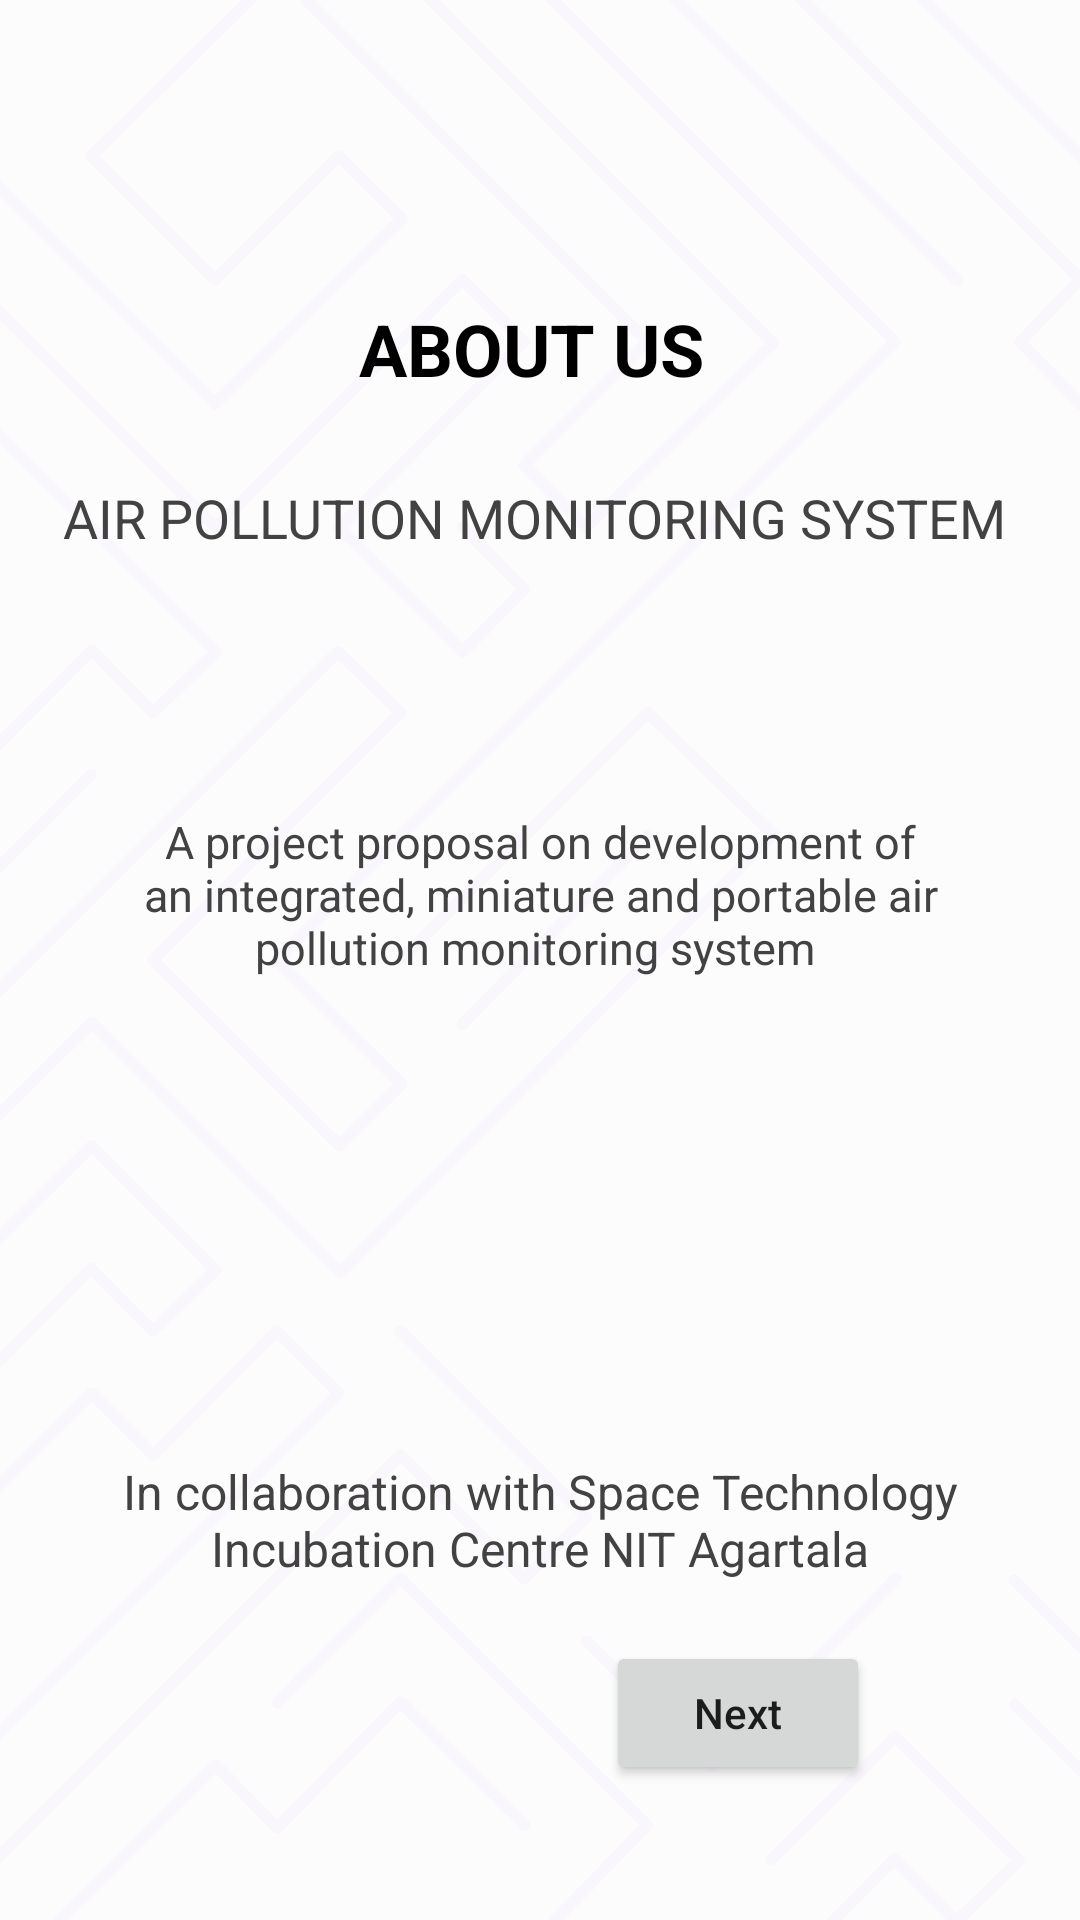

Produce the Android XML layout that renders to this screen, including the resource entries it uses.
<!-- AndroidManifest.xml: application theme Theme.FirebaseGoogleSignin -->
<!-- res/layout/activity_info1.xml -->
<?xml version="1.0" encoding="utf-8"?>
<androidx.constraintlayout.widget.ConstraintLayout xmlns:android="http://schemas.android.com/apk/res/android"
    xmlns:app="http://schemas.android.com/apk/res-auto"
    xmlns:tools="http://schemas.android.com/tools"
    android:layout_width="match_parent"
    android:layout_height="match_parent"
    android:padding="20dp"
    tools:context=".ProfileActivity"
    android:background="@drawable/common_background">

    <TextView
        android:id="@+id/heading"
        android:layout_width="wrap_content"
        android:layout_height="wrap_content"
        android:layout_marginTop="80dp"
        android:text="ABOUT US "
        android:textColor="@color/black"
        android:textSize="24sp"
        android:textStyle="bold"
        app:layout_constraintEnd_toEndOf="parent"
        app:layout_constraintStart_toStartOf="parent"
        app:layout_constraintTop_toTopOf="parent" />

    <TextView
        android:id="@+id/subheading"
        android:layout_width="wrap_content"
        android:layout_height="wrap_content"
        android:layout_marginTop="28dp"
        android:text="AIR POLLUTION MONITORING SYSTEM "
        android:textAlignment="center"
        android:textColor="@color/cardview_dark_background"
        android:textSize="18sp"
        app:layout_constraintEnd_toEndOf="parent"
        app:layout_constraintStart_toStartOf="parent"
        app:layout_constraintTop_toBottomOf="@+id/heading" />

    <TextView
        android:id="@+id/content"
        android:layout_width="300dp"
        android:layout_height="wrap_content"
        android:layout_marginBottom="75dp"
        android:text="A project proposal on development of an
integrated, miniature and portable air pollution
monitoring system "
        android:textAlignment="center"
        android:textColor="@color/cardview_dark_background"
        android:textSize="15sp"
        app:layout_constraintBottom_toTopOf="@+id/footer"
        app:layout_constraintEnd_toEndOf="parent"
        app:layout_constraintStart_toStartOf="parent"
        app:layout_constraintTop_toBottomOf="@+id/subheading" />

    <TextView
        android:id="@+id/footer"
        android:layout_width="match_parent"
        android:layout_height="wrap_content"
        android:layout_marginBottom="20dp"
        android:text="In collaboration with Space Technology Incubation Centre
NIT Agartala"
        android:layout_marginLeft="20dp"
        android:layout_marginRight="20dp"
        android:textAlignment="center"
        android:textColor="@color/cardview_dark_background"
        android:textSize="16sp"
        app:layout_constraintEnd_toEndOf="parent"
        app:layout_constraintStart_toStartOf="parent"
        app:layout_constraintBottom_toTopOf="@id/next"  />

    <Button
        android:id="@+id/next"
        android:layout_width="wrap_content"
        android:layout_height="wrap_content"
        android:layout_marginBottom="25dp"
        android:layout_marginRight="50dp"
        android:text="Next"
        android:textAllCaps="false"
        app:layout_constraintBottom_toBottomOf="parent"
        app:layout_constraintEnd_toEndOf="parent" />

</androidx.constraintlayout.widget.ConstraintLayout>
<!-- resources referenced by this layout -->
<resources>
  <!-- drawable common_background: vector/xml drawable (drawable, 15994 chars, omitted) -->
  <style name="Theme.FirebaseGoogleSignin" parent="Theme.AppCompat.Light.NoActionBar">
          
          <item name="colorPrimary">@color/white</item>
          <item name="colorOnPrimary">@color/white</item>
          
          <item name="colorSecondary">@color/teal_200</item>
          <item name="colorSecondaryVariant">@color/teal_700</item>
          <item name="colorOnSecondary">@color/black</item>
          
          <item name="android:statusBarColor" tools:targetApi="l">?attr/colorPrimaryVariant</item>
          
      </style>
  <!-- not gathered from this repository: default colours our renderer supplied (Android Studio template values) -->
  <color name="teal_200">#FF03DAC5</color>
  <color name="teal_700">#FF018786</color>
  <color name="black">#FF000000</color>
  <color name="white">#FFFFFFFF</color>
</resources>
